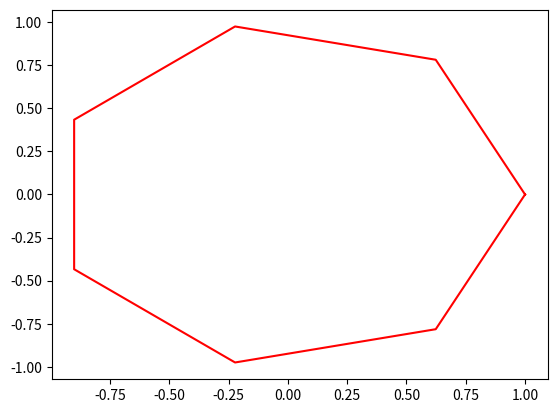

Generate this figure with matplotlib:
import matplotlib.pyplot as plt
import math

# 将笛卡尔坐标列表转为极坐标
def to_polar(v):
    x, y = v[0], v[1]
    len = math.sqrt(x ** 2 + y ** 2)
    polar = math.atan2(y, x)
    return [len, polar]

def to_polars(vls):
    return [to_polar(point) for point in vls]

# 将极坐标转为笛卡尔坐标
def to_cartesian(pol):
    len, polar = pol[0], pol[1]
    return [len * math.cos(polar), len * math.sin(polar)]

def to_cartesians(pols):
    return [to_cartesian(point) for point in pols]

# 对角度进行加减操作
def to_rotate(pol, angle):
    return [pol[0], pol[1] + angle * math.pi / 180]

def to_rotates(pols, angle):
    return [to_rotate(point, angle) for point in pols]

# 平移
def to_move(v, devx, devy):
    return [v[0] + devx, v[1] + devy]

def to_moves(vls, devx, devy):
    return [to_move(v, devx, devy) for v in vls]

# 缩放
def to_scale(v, u):
    return [v[0] * u, v[1] * u]

def to_scales(vls, u):
    return [to_scale(p, u) for p in vls]

# 平移旋转
def to_dev_rotate(v, dev, angle):
    # 先将v转为极坐标
    pol_v = to_polar(v)
    rotateLP = to_rotate(pol_v, angle)  # 旋转
    # 转为笛卡尔坐标
    rotateLD = to_cartesian(rotateLP)

    # 平移
    result = to_move(rotateLD, dev[0], dev[1])
    return result

def to_dev_rotates(vls, dev, angle):
    return [to_dev_rotate(v, dev, angle) for v in vls]

# 生成正多边形
def regular_polygon(n):
    angle = 360 / n   # 每一个边对应的角度
    firstL = [1, 0]   # 第一个点
    
    all = [to_rotate(firstL, i * angle) for i in range(1, 7)]
    all.insert(0, firstL)
    all.insert(n, firstL)
 
 
    # 转为笛卡尔坐标
    result = to_cartesians(all)
    print(result)

    return result

result = regular_polygon(7)
plt.plot([p[0] for p in result], [p[1] for p in result], color = "red")

# 显示图形
plt.show()
